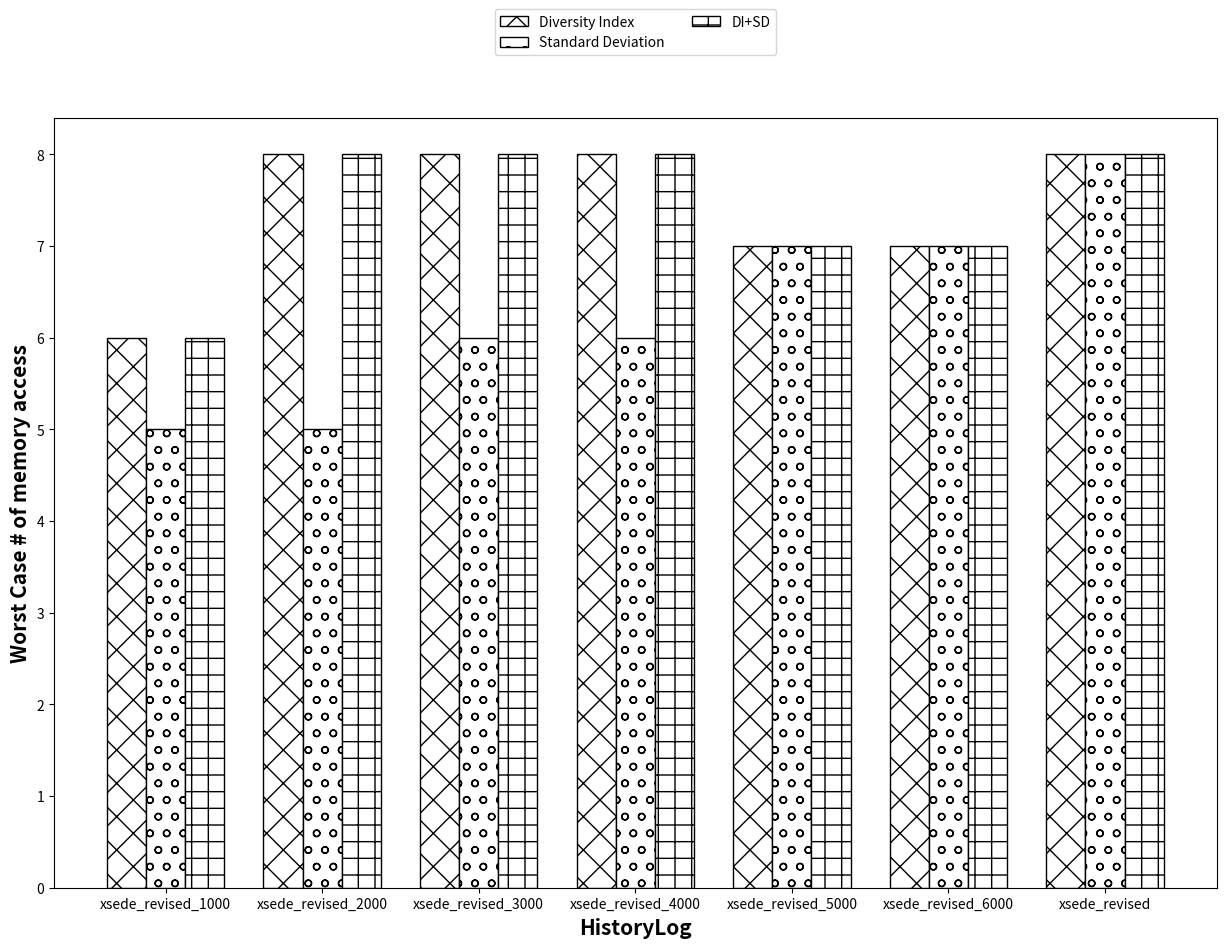

Recreate this plot in Python.
import numpy as np
import matplotlib.pyplot as plt
from operator import add

# set width of bar
barWidth = 0.25
fig = plt.subplots(figsize =(15, 10))

#patterns = [ "|", "x", "o", ".", "*","/", "O" ]
patterns = [ "x", "o", "+" ]

# set height of bar
# DI_memory=[16.28,16.224,16.89,19.223,18.15,17.79,15.10]
# SD_memory = [16.252,13.72,14.68, 14.226, 13.53, 15.08,15.27]
# DI_SD_memory= list(map(add, DI_memory, SD_memory))
# print(DI_SD_memory)

DI_memory=[6,8,8,8,7,7,8]
SD_memory = [5,5,6,6,7,7,8]
#DI_SD_memory= list(map(add, DI_memory, SD_memory))
DI_SD_memory = [max(DI_memory[i],SD_memory[i]) for i in range(len(SD_memory))]

print(DI_SD_memory)

# DI_memory_access=[16.28,16.224,16.89,19.223,18.15,17.79]
# SD_memory_access = [16.252,13.72,14.68, 14.226, 13.53, 15.08]
# DI_SD_memory= list(map(add, DI_memory, SD_memory))

# Set position of bar on X axis
br1 = np.arange(len(DI_memory))
br2 = [x + barWidth for x in br1]
br3 = [x + barWidth for x in br2]

# Make the plot
plt.bar(br1, DI_memory, color='white', width=barWidth, edgecolor='black', label ='Diversity Index',hatch=patterns[0])
plt.bar(br2, SD_memory, color='white', width=barWidth, edgecolor='black', label ='Standard Deviation',hatch=patterns[1])
plt.bar(br3, DI_SD_memory,color='white', width=barWidth, edgecolor='black', label ='DI+SD',hatch=patterns[2])

# Adding Xticks
plt.xlabel('HistoryLog', fontweight ='bold', fontsize = 15)
#plt.ylabel('Memory requirement in bytes per log', fontweight ='bold', fontsize = 15)
plt.ylabel('Worst Case # of memory access', fontweight ='bold', fontsize = 15)

plt.xticks([r + barWidth for r in range(len(DI_memory))],
        ['xsede_revised_1000','xsede_revised_2000','xsede_revised_3000','xsede_revised_4000','xsede_revised_5000','xsede_revised_6000','xsede_revised'])

plt.legend(loc="upper center", bbox_to_anchor=(0.5, 1.15), ncol=2)
plt.savefig('memory_access.png')
#plt.savefig('memory.png')
plt.show()
